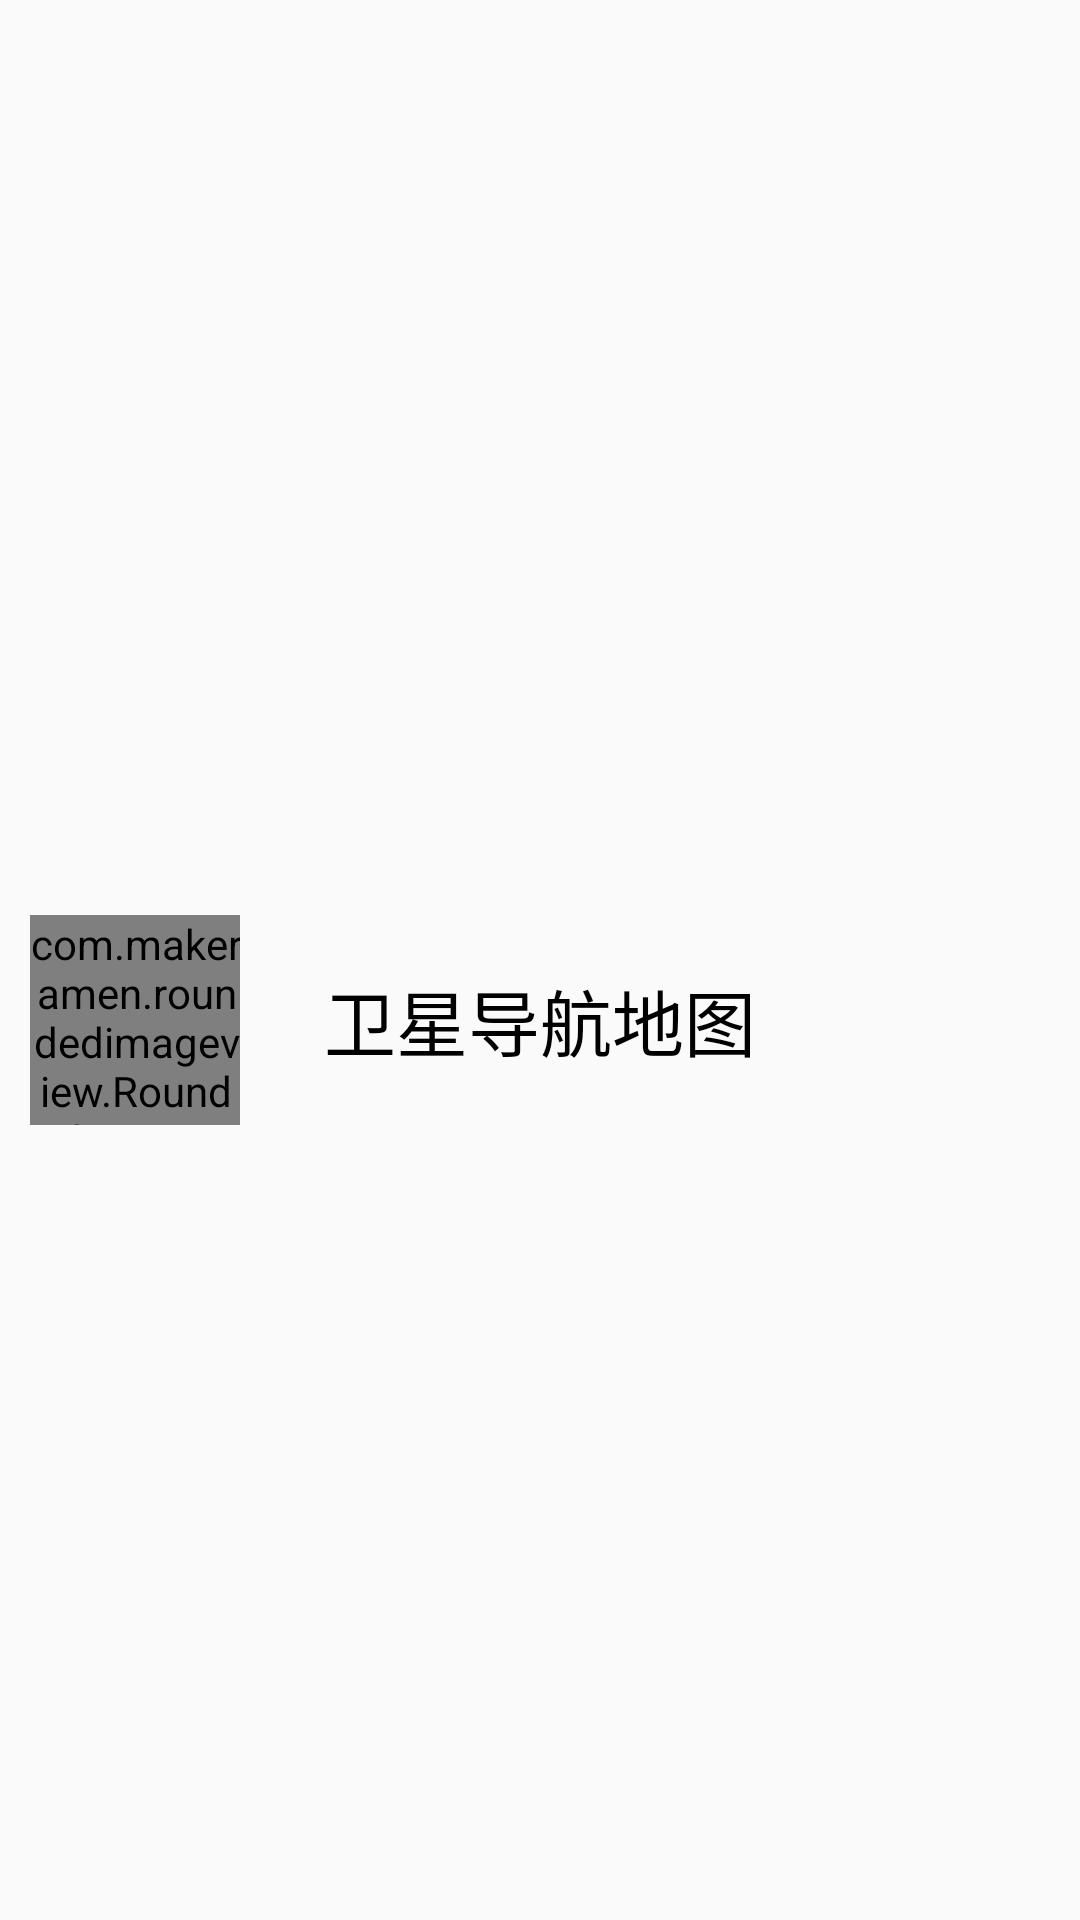

Android layout source for this screen:
<!-- AndroidManifest.xml: application theme AppTheme -->
<!-- res/layout/view_header.xml -->
<?xml version="1.0" encoding="utf-8"?>
<LinearLayout xmlns:android="http://schemas.android.com/apk/res/android"
    xmlns:app="http://schemas.android.com/apk/res-auto"
    android:layout_width="match_parent"
    android:layout_height="match_parent"
    android:gravity="center"
    android:paddingTop="40dp"
    android:orientation="horizontal">

    <com.makeramen.roundedimageview.RoundedImageView xmlns:app="http://schemas.android.com/apk/res-auto"
        android:id="@+id/imageLogo"
        android:layout_width="70dp"
        android:layout_height="70dp"
        android:layout_marginStart="10dp"
        android:layout_marginEnd="10dp"
        android:scaleType="fitCenter"
        android:src="@mipmap/icon_trans"
        app:riv_border_color="#8c8c8c"
        app:riv_border_width="1dp"
        app:riv_corner_radius="2dp" />

    <TextView
        android:id="@+id/textViewAPPname"
        android:layout_width="0dp"
        android:layout_height="100dp"
        android:layout_weight="2"
        android:gravity="center"
        android:text="@string/app_name"
        android:textColor="#ff000000"
        android:textSize="24sp" />

    <TextView
        android:id="@+id/textViewVer"
        android:layout_width="0dp"
        android:layout_height="30dp"
        android:layout_marginTop="30dp"
        android:layout_weight="1"
        android:gravity="bottom|end"
        android:paddingStart="0dp"
        android:paddingEnd="8dp"
        android:textColor="@android:color/darker_gray"
        android:textSize="12sp" />
</LinearLayout>
<!-- resources referenced by this layout -->
<resources>
  <!-- mipmap icon_trans: png bitmap (mipmap-xhdpi, 51895 bytes) -->
  <string name="app_name">卫星导航地图</string>
  <style name="AppTheme" parent="Theme.AppCompat.Light.DarkActionBar">
          
          
          
          
          <item name="android:windowAnimationStyle">@style/animstyle</item>
  
          <item name="colorPrimary">@color/colorPeterRiver</item>
          <item name="colorPrimaryDark">@color/colorBelizeHole</item>
          <item name="colorAccent">@color/colorSilver</item>
      </style>
  <style name="animstyle" parent="@android:style/Animation.Activity">
          <item name="android:activityOpenEnterAnimation">@anim/in_from_right</item>
          <item name="android:activityOpenExitAnimation">@anim/out_to_left</item>
          <item name="android:activityCloseEnterAnimation">@anim/in_from_left</item>
          <item name="android:activityCloseExitAnimation">@anim/out_to_right</item>
      </style>
  <color name="colorPeterRiver">#3498db</color>
  <color name="colorBelizeHole">#2980b9</color>
  <color name="colorSilver">#bdc3c7</color>
</resources>
